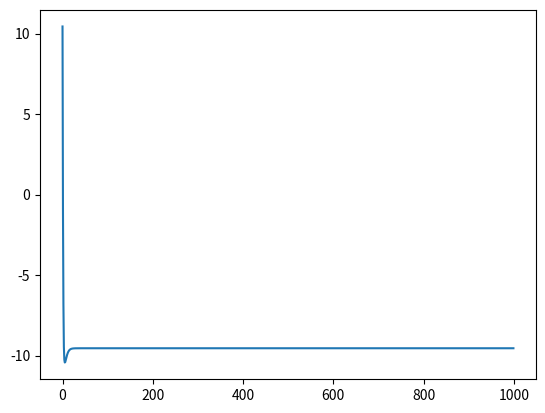

Reproduce this figure in Python.
'''
script to fit a gaussian mixtures model using the EM algo
'''


import numpy as np
import matplotlib.pyplot as plt
from scipy.stats import multivariate_normal as mvn		

def createMixtures(N = 100, m = 0.3, sig1 = 2, sig2 = 1, mu1 = 2, mu2 = 8):
	X = []
	for _ in range(N):
		x1 = sig1*np.random.randn()+mu1
		x2 = sig2*np.random.randn()+mu2
		if np.random.rand() < m:
			X.append(x1)
		else:
			X.append(x2)
	return X

def GaussLikeli(x, mu, sig):
	p = np.sqrt(1/(2*np.pi*(sig**2)))*np.exp(-0.5*(((x-mu)/sig)**2))
	return p

def e_step(X, mu1, mu2, sig1, sig2, pa, pb):
	bn ,bd, bx = 0,0,0
	an, ad, ax = 0,0,0
	for i in X:
		pxb  = GaussLikeli(i, mu1, sig1)
		pxa  = GaussLikeli(i, mu2, sig2)
		bn   +=  ( (pxb*pb)/((pxa*pa)+(pxb*pb)) )*i
		bx   +=  ( (pxb*pb)/((pxa*pa)+(pxb*pb)) )*(i-mu1)**2
		bd	 +=  ( (pxb*pb)/((pxa*pa)+(pxb*pb)) )
		an   +=  ( (pxa*pa)/((pxa*pa)+(pxb*pb)) )*i
		ax   +=  ( (pxa*pa)/((pxa*pa)+(pxb*pb)) )*(i-mu2)**2
		ad	 +=  ( (pxa*pa)/((pxa*pa)+(pxb*pb)) )
	return bn, bd, an, ad, bx, ax

def m_step(bn, bd, an, ad, bx, ax):
	mu1 = bn/bd
	mu2 = an/ad
	sig1 = np.sqrt( bx/bd )
	sig2 = np.sqrt( ax/ad )
	return mu1, mu2, sig1, sig2

def runEM(maxIter):

	m = 0.4
	sig1 = 2
	sig2 = 2
	mu1 = -4
	mu2 = 4


	X = createMixtures(m = m, sig1 = sig1, sig2 = sig2, mu1 = mu1, mu2 = mu2)
	llactual = 0
	for i in X:
		llactual += np.log( m*GaussLikeli(i,mu1,mu2)  + (1-m)*GaussLikeli(i,mu2,sig2) )

	# initial guess
	pa = 0.5
	pb = 0.5
	mu1 = 2
	mu2 = 1
	sig1 = 1
	sig2 = 1

	print("Initial Guess = {}".format((mu1,mu2)))
	
	maxIter = 1000
	llold = 0
	L  = []
	# run iteration
	for e in range(maxIter):
		bn,bd,an,ad,bx,ax = e_step(X,mu1, mu2, sig1, sig2, pa, pb)
		mu1,mu2,sig1,sig2 = m_step(bn,bd,an,ad,bx,ax)
		
		pa = bd/len(X)
		pb = ad/len(X)

		ll = 0
		for i in X:
			ll += np.log( pb*GaussLikeli(i, mu1,sig1)  + pa*GaussLikeli(i, mu2,sig2) )
		if np.abs( -ll+llactual ) < 0.01:
			break
		llold = ll
		L.append( (-llold) + (llactual) )

		
	return mu1, mu2, sig1, sig2, pb, pa, L

mu1, mu2,sig1,sig2, pb, pa, L = runEM(100)
print( "Component 1: MU = {:.3f}, Sig = {:.3f}, W = {:.3f}".format(mu1, sig1, pb) )
print( "Component 2: MU = {:.3f}, Sig = {:.3f}, W = {:.3f}".format(mu2, sig2, pa) )
plt.plot(L)
plt.show()

 